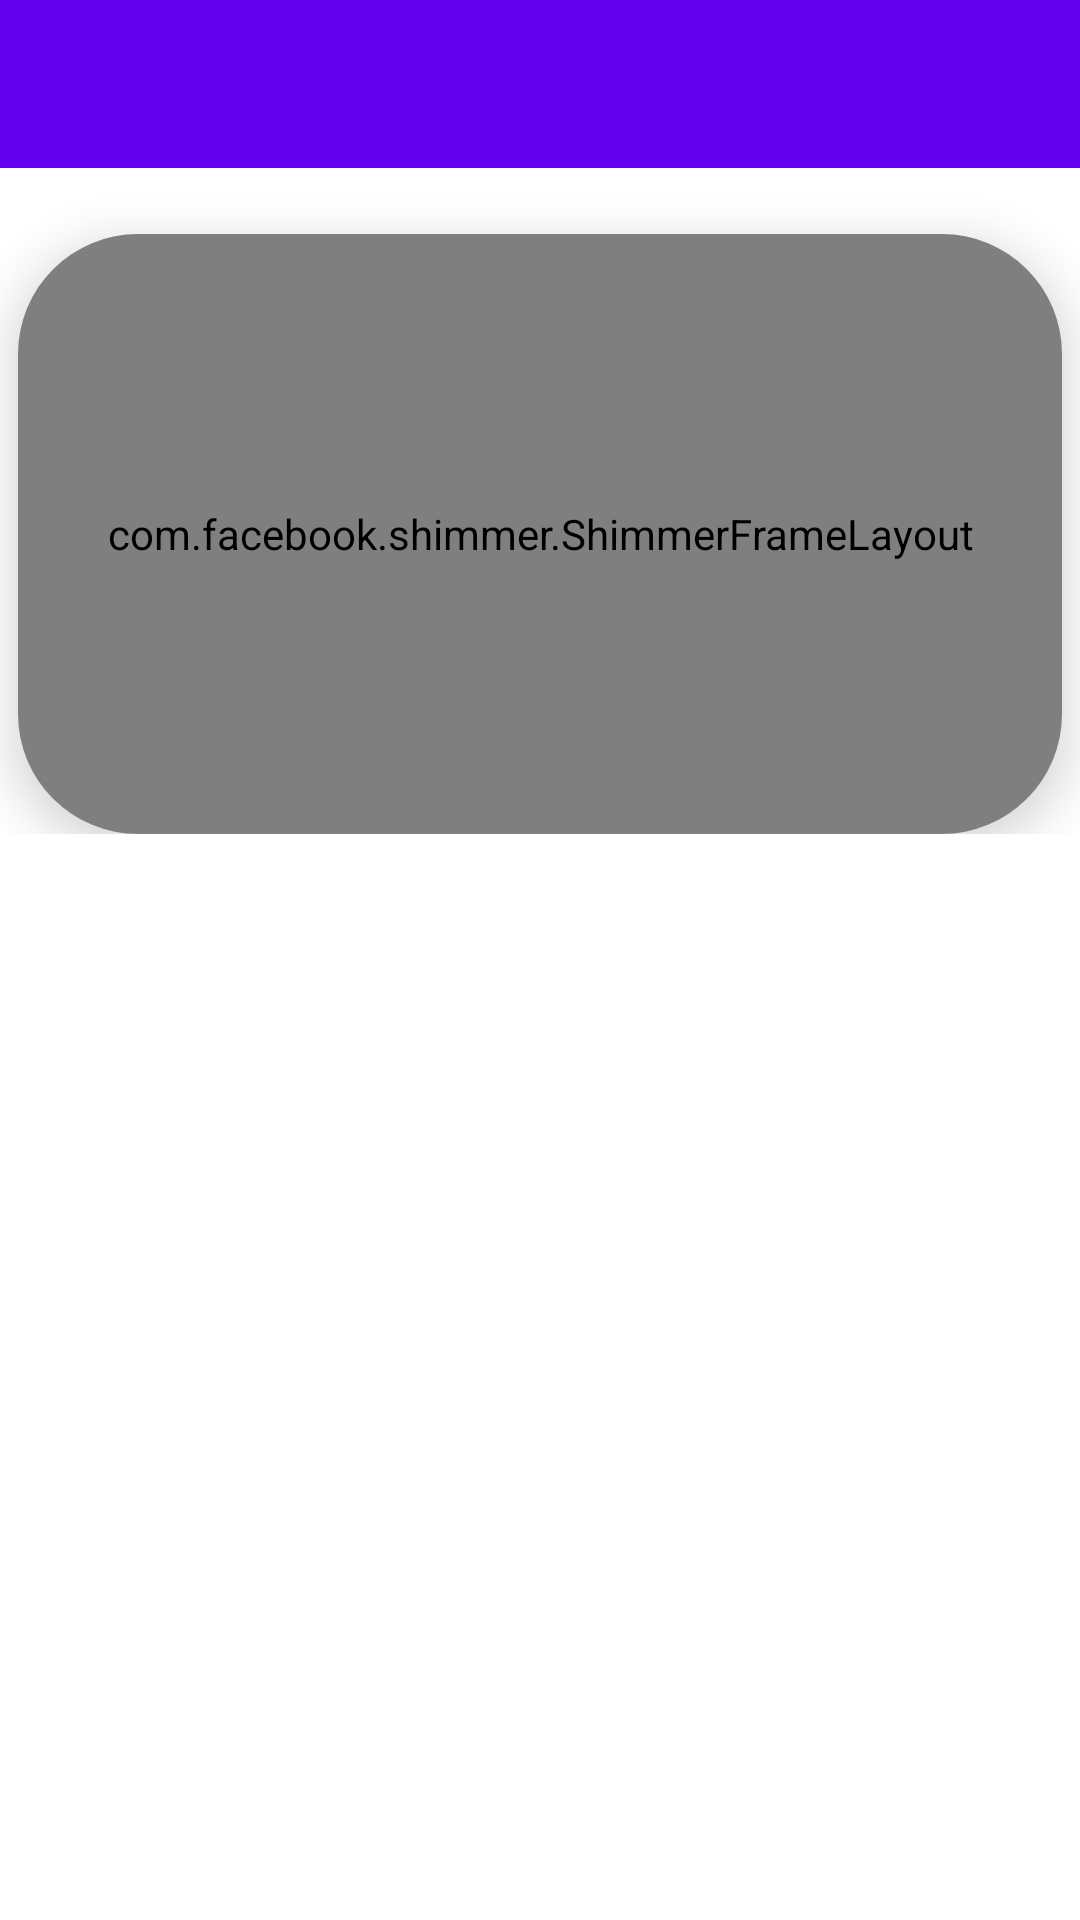

This screen was rendered from an Android layout file. Write that file and the resources it references.
<!-- AndroidManifest.xml: application theme Theme.Hogwarts -->
<!-- res/layout/fragment_home.xml -->
<?xml version="1.0" encoding="utf-8"?>
<androidx.constraintlayout.widget.ConstraintLayout xmlns:android="http://schemas.android.com/apk/res/android"
    xmlns:tools="http://schemas.android.com/tools"
    xmlns:app="http://schemas.android.com/apk/res-auto"
    android:layout_width="match_parent"
    android:layout_height="match_parent"
    tools:context=".ui.home.HomeFragment">

    <com.google.android.material.appbar.AppBarLayout
        android:id="@+id/appBarLayout"
        android:layout_width="match_parent"
        android:layout_height="wrap_content"
        android:fitsSystemWindows="true"
        android:theme="@style/AppTheme.DarkOverlay"
        app:layout_constraintEnd_toEndOf="parent"
        app:layout_constraintTop_toTopOf="parent"
        app:layout_constraintStart_toStartOf="parent">

        <androidx.appcompat.widget.Toolbar
            android:id="@+id/list_toolbar"
            android:layout_width="match_parent"
            android:layout_height="?attr/actionBarSize" />

    </com.google.android.material.appbar.AppBarLayout>

    <androidx.core.widget.NestedScrollView
        android:layout_width="match_parent"
        android:layout_height="match_parent"
        android:layout_marginTop="?attr/actionBarSize">

        <androidx.constraintlayout.widget.ConstraintLayout
            android:layout_width="match_parent"
            android:layout_height="wrap_content">


            <androidx.recyclerview.widget.RecyclerView
                android:id="@+id/recycler"
                android:layout_width="match_parent"
                android:layout_height="wrap_content"
                android:clipToPadding="false"
                android:padding="@dimen/recycler_padding"
                app:layout_constraintEnd_toEndOf="parent"
                app:layout_constraintTop_toTopOf="parent"
                app:layout_constraintStart_toStartOf="parent"
                app:layoutManager="androidx.recyclerview.widget.GridLayoutManager"
                app:spanCount="2"
                tools:itemCount="4"
                tools:listitem="@layout/view_media_item" />


            <androidx.cardview.widget.CardView
                android:id="@+id/fav_cardview"
                android:layout_width="match_parent"
                android:layout_height="200dp"
                android:layout_margin="6dp"
                app:layout_constraintEnd_toEndOf="parent"
                app:layout_constraintStart_toStartOf="parent"
                app:layout_constraintTop_toBottomOf="@id/recycler"
                app:cardElevation="10dp"
                app:cardCornerRadius="@dimen/default_corner">

                <RelativeLayout
                    android:layout_width="match_parent"
                    android:layout_height="match_parent">

                    <com.facebook.shimmer.ShimmerFrameLayout
                        android:id="@+id/preview"
                        android:layout_width="match_parent"
                        android:layout_height="match_parent"
                        app:shimmer_auto_start="true">

                        <View
                            android:layout_width="match_parent"
                            android:layout_height="match_parent"
                            android:background="@android:color/darker_gray" />

                    </com.facebook.shimmer.ShimmerFrameLayout>


                    <ImageView
                        android:id="@+id/favThumb"
                        android:layout_width="match_parent"
                        android:layout_height="match_parent"
                        tools:srcCompat="@tools:sample/avatars"
                        android:contentDescription="@string/houses_content" />

                    <TextView
                        android:id="@+id/favTitle"
                        android:layout_width="wrap_content"
                        android:layout_height="25sp"
                        android:textColor="@color/white"
                        android:layout_centerHorizontal="true"
                        android:layout_alignParentBottom="true"
                        android:background="@android:color/transparent"
                        android:textAppearance="@style/TextAppearance.AppCompat.Medium.Inverse"
                        tools:text="Title" />

                </RelativeLayout>

            </androidx.cardview.widget.CardView>

        </androidx.constraintlayout.widget.ConstraintLayout>

    </androidx.core.widget.NestedScrollView>

    <com.airbnb.lottie.LottieAnimationView
        android:id="@+id/iv_loading"
        android:layout_width="wrap_content"
        android:layout_height="wrap_content"
        android:visibility="invisible"
        app:lottie_rawRes="@raw/loading_animation"
        app:lottie_autoPlay="true"
        app:lottie_loop="true"
        app:layout_constraintBottom_toBottomOf="parent"
        app:layout_constraintEnd_toEndOf="parent"
        app:layout_constraintStart_toStartOf="parent"
        app:layout_constraintTop_toTopOf="parent"/>

    <com.airbnb.lottie.LottieAnimationView
        android:id="@+id/iv_error"
        android:layout_width="match_parent"
        android:layout_height="wrap_content"
        android:visibility="invisible"
        app:lottie_rawRes="@raw/no_data"
        app:lottie_autoPlay="true"
        app:lottie_loop="true"
        app:layout_constraintBottom_toBottomOf="parent"
        app:layout_constraintEnd_toEndOf="parent"
        app:layout_constraintStart_toStartOf="parent"
        app:layout_constraintTop_toTopOf="parent"/>

</androidx.constraintlayout.widget.ConstraintLayout>
<!-- res/layout/view_media_item.xml (included above) -->
<?xml version="1.0" encoding="utf-8"?>
<androidx.cardview.widget.CardView
    xmlns:tools="http://schemas.android.com/tools"
    xmlns:android="http://schemas.android.com/apk/res/android"
    xmlns:app="http://schemas.android.com/apk/res-auto"
    android:layout_width="match_parent"
    android:layout_height="250sp"
    android:layout_margin="6dp"
    app:cardElevation="10dp"
    app:cardCornerRadius="@dimen/default_corner">

    <RelativeLayout
        android:id="@+id/content"
        android:layout_width="match_parent"
        android:layout_height="match_parent">

        <com.facebook.shimmer.ShimmerFrameLayout
            android:id="@+id/preview"
            android:layout_width="match_parent"
            android:layout_height="match_parent"
            app:shimmer_auto_start="true">

            <View
                android:layout_width="match_parent"
                android:layout_height="match_parent"
                android:background="@android:color/darker_gray" />

        </com.facebook.shimmer.ShimmerFrameLayout>


        <ImageView
            android:id="@+id/houseThumb"
            android:layout_width="match_parent"
            android:layout_height="match_parent"
            tools:srcCompat="@tools:sample/avatars"
            android:contentDescription="@string/houses_content" />

        <TextView
            android:id="@+id/houseTitle"
            android:layout_width="wrap_content"
            android:layout_height="25sp"
            android:layout_centerHorizontal="true"
            android:layout_alignParentBottom="true"
            android:textColor="@color/white"
            android:background="@android:color/transparent"
            android:textAppearance="@style/TextAppearance.AppCompat.Medium.Inverse"
            tools:text="Title" />

        <ImageView
            android:id="@+id/iv_favs"
            android:layout_width="wrap_content"
            android:layout_height="wrap_content"
            android:layout_alignTop="@+id/houseThumb"
            android:layout_alignEnd="@+id/houseThumb"
            android:layout_marginEnd="20dp"
            android:layout_marginTop="20dp"
            android:contentDescription="@string/houses_content"
            android:src="@drawable/ic_favorite_on" />

    </RelativeLayout>

</androidx.cardview.widget.CardView>
<!-- resources referenced by this layout -->
<resources>
  <dimen name="default_corner">40dp</dimen>
  <dimen name="recycler_padding">8dp</dimen>
  <string name="houses_content">Here is shown some Houses</string>
  <style name="AppTheme.DarkOverlay" parent="@style/ThemeOverlay.MaterialComponents.Dark.ActionBar" />
  <style name="Theme.Hogwarts" parent="Theme.MaterialComponents.DayNight.NoActionBar">
          
          <item name="colorPrimary">@color/purple_500</item>
          <item name="colorPrimaryVariant">@color/purple_700</item>
          <item name="colorOnPrimary">@color/white</item>
          
          <item name="colorSecondary">@color/teal_200</item>
          <item name="colorSecondaryVariant">@color/teal_700</item>
          <item name="colorOnSecondary">@color/black</item>
          
          <item name="android:statusBarColor">?attr/colorPrimaryVariant</item>
          
      </style>
  <!-- not gathered from this repository: default colours our renderer supplied (Android Studio template values) -->
  <color name="purple_500">#FF6200EE</color>
  <color name="purple_700">#FF3700B3</color>
  <color name="teal_200">#FF03DAC5</color>
  <color name="teal_700">#FF018786</color>
  <color name="black">#FF000000</color>
  <color name="white">#FFFFFFFF</color>
</resources>
